Dataset: dataset (GitHub, MrHarsh10/tspi_-RKNN_MobileNetV3). Classes: cat, cattle, dog, house, pig.

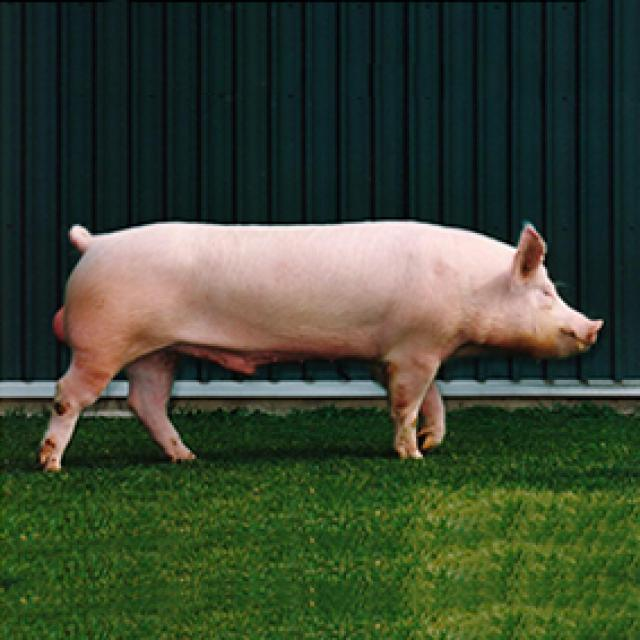
Label: pig

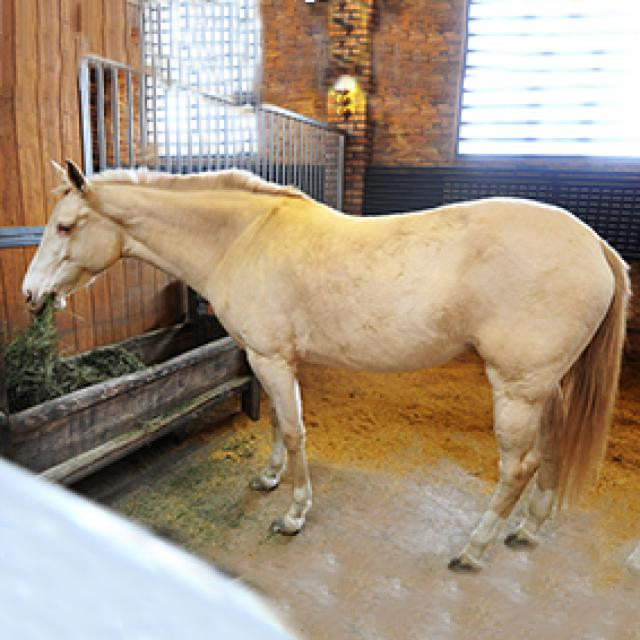
Label: house

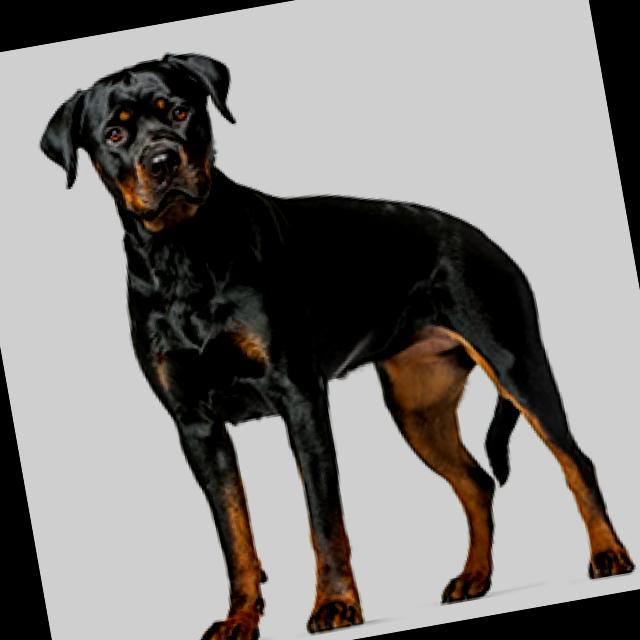
Label: dog

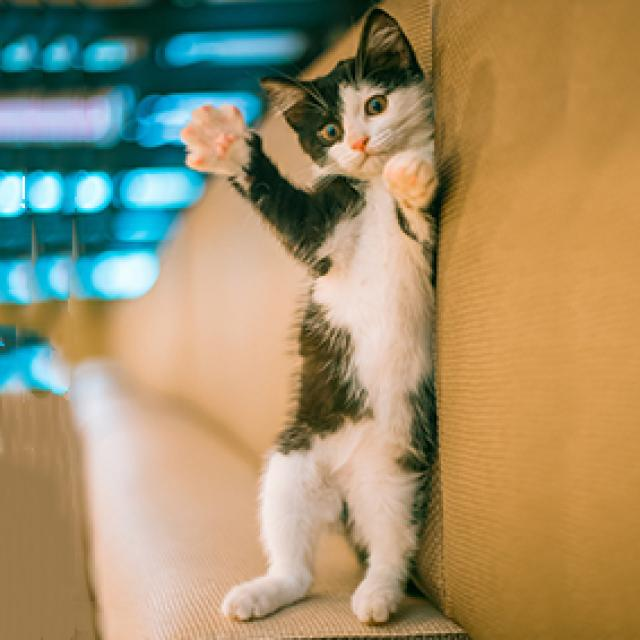
Label: cat

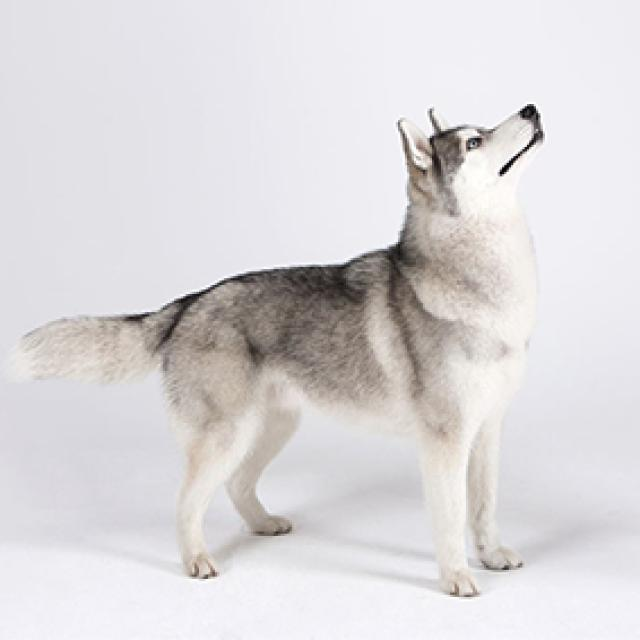
Label: dog

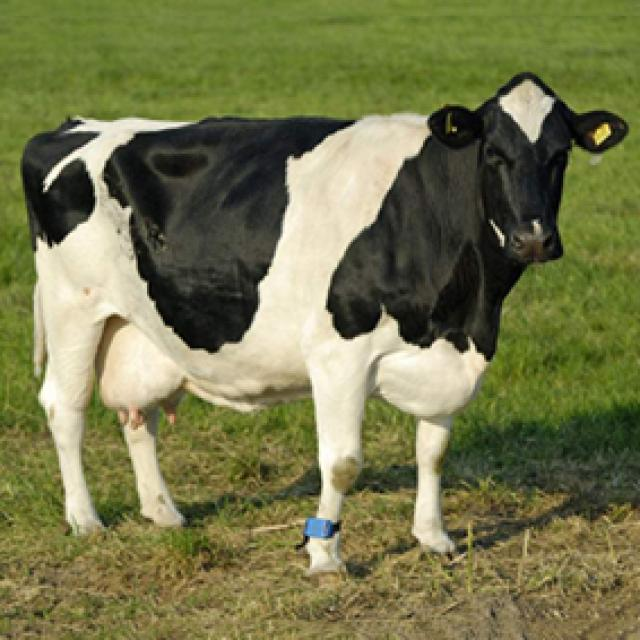
Label: cattle
